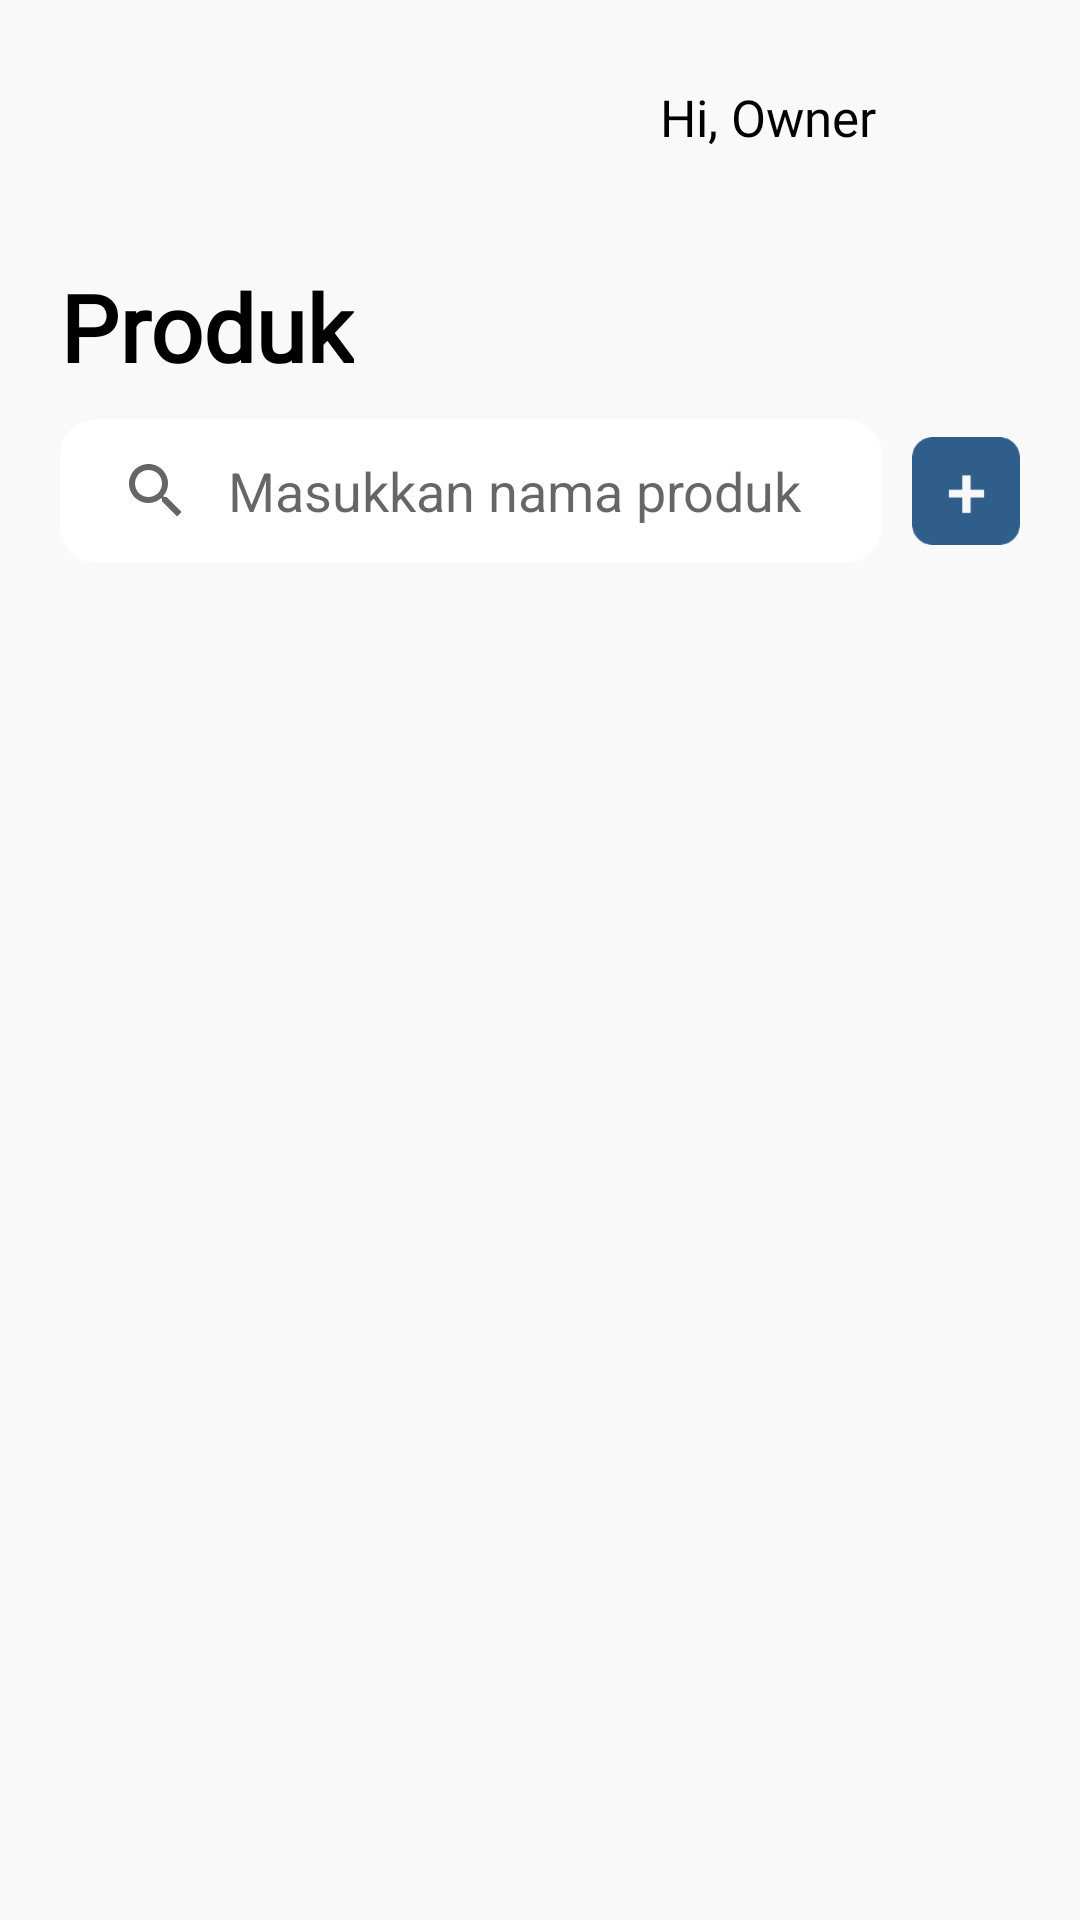

Here is an Android app screen rendered from its layout file. Give the layout XML and the strings, colors and styles it references.
<!-- AndroidManifest.xml: application theme Theme.KasirAndrea -->
<!-- res/layout/fragment_produk_owner.xml -->
<?xml version="1.0" encoding="utf-8"?>

<layout xmlns:android="http://schemas.android.com/apk/res/android"
    xmlns:app="http://schemas.android.com/apk/res-auto"
    xmlns:tools="http://schemas.android.com/tools">

    <data>

    </data>

    <LinearLayout
        android:layout_width="match_parent"
        android:layout_height="match_parent"
        android:padding="20dp"
        android:background="@color/warnadasar"
        tools:context=".kasir.owner.ui.produk.ProdukOwnerFragment"
        android:orientation="vertical">

        <RelativeLayout
            android:layout_width="wrap_content"
            android:layout_height="wrap_content">

            <TextView
                android:layout_width="wrap_content"
                android:layout_height="wrap_content"
                android:text="Hi, Owner"
                android:layout_toLeftOf="@id/img_foto"
                android:layout_centerVertical="true"
                android:fontFamily="@font/roboto_medium"
                android:textSize="17dp"
                android:textColor="@color/black"
                android:layout_marginRight="10dp"

                />

            <ImageView
                android:id="@+id/img_foto"
                android:backgroundTint="@color/black"
                android:layout_width="38dp"
                android:layout_height="38dp"
                android:layout_alignParentEnd="true"
                android:background="@drawable/ic_baseline_power_settings_new_24" />
        </RelativeLayout>

        <TextView
            android:layout_width="wrap_content"
            android:text="Produk"
            android:textStyle="bold"
            android:textColor="@color/black"
            android:fontFamily="@font/roboto_medium"
            android:textSize="31dp"
            android:layout_marginTop="30dp"
            android:layout_height="wrap_content" />

        <RelativeLayout
            android:layout_width="match_parent"
            android:orientation="horizontal"
            android:layout_height="wrap_content">

            <SearchView
                android:id="@+id/src_produk"
                android:layout_width="match_parent"
                android:layout_height="wrap_content"
                android:layout_centerVertical="true"
                android:layout_marginTop="20dp"
                android:layout_marginRight="10dp"
                android:layout_toLeftOf="@id/btntambah"
                android:background="@drawable/edtbackground"
                android:inputType="text"
                android:focusableInTouchMode="true"
                android:queryBackground="@android:color/transparent"
                android:iconifiedByDefault="false"
                android:queryHint="Masukkan nama produk"
                />

            <ImageView
                android:id="@+id/btntambah"
                android:layout_width="wrap_content"
                android:layout_height="wrap_content"
                android:layout_alignParentEnd="true"
                android:layout_centerVertical="true"
                android:background="@drawable/btnadd" />
        </RelativeLayout>

        <androidx.recyclerview.widget.RecyclerView
            android:layout_width="match_parent"
            android:id="@+id/rvproduk"
            android:layout_height="wrap_content" />

    </LinearLayout>
</layout>
<!-- resources referenced by this layout -->
<resources>
  <color name="black">#FF000000</color>
  <color name="warnadasar">#F9F9F9</color>
  <!-- drawable btnadd: png bitmap (drawable-hdpi, 1173 bytes) -->
  <!-- drawable edtbackground (drawable) -->
  <?xml version="1.0" encoding="utf-8"?>
  
  <shape xmlns:android="http://schemas.android.com/apk/res/android">
  
      <solid
          android:color="@color/white"/>
  
      <size
          android:width="310dp"
          android:height="40dp"/>
  
      <corners
          android:radius="12dp"/>
  </shape>
  <style name="Theme.KasirAndrea" parent="Theme.MaterialComponents.DayNight.NoActionBar">
          
          <item name="colorPrimary">@color/purple_500</item>
          <item name="colorPrimaryVariant">@color/purple_700</item>
          <item name="colorOnPrimary">@color/white</item>
          
          <item name="colorSecondary">@color/teal_200</item>
          <item name="colorSecondaryVariant">@color/teal_700</item>
          <item name="colorOnSecondary">@color/black</item>
          
          <item name="android:statusBarColor" tools:targetApi="l">?attr/colorPrimaryVariant</item>
          
      </style>
  <color name="white">#FFFFFFFF</color>
  <color name="purple_500">#FF6200EE</color>
  <color name="purple_700">#FF3700B3</color>
  <color name="teal_200">#FF03DAC5</color>
  <color name="teal_700">#FF018786</color>
</resources>
